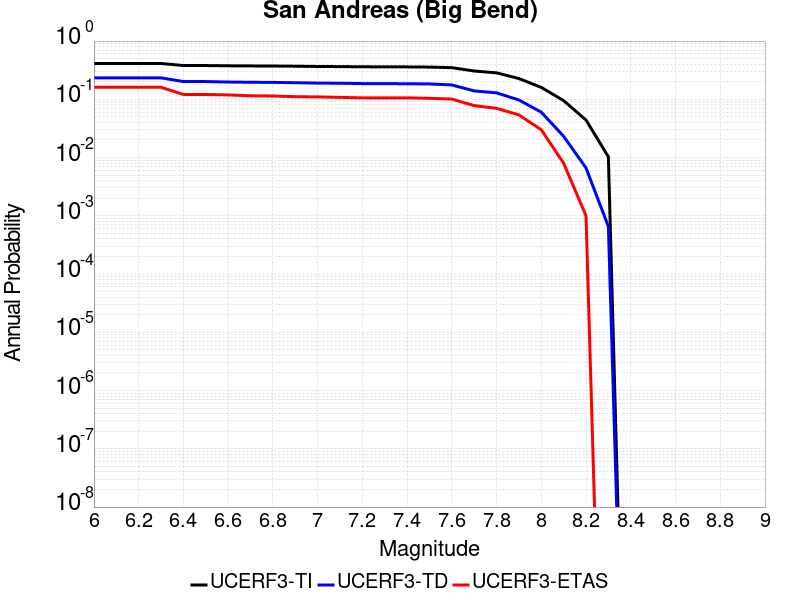

The file beside this chart, header and first rows:
Magnitude, UCERF3-TI Prob, UCERF3-TD Prob, UCERF3-ETAS Prob
6.0, 0.4121, 0.2337, 0.161
6.1, 0.4121, 0.2337, 0.161
6.2, 0.4121, 0.2337, 0.161
6.3, 0.4121, 0.2337, 0.161
6.4, 0.3801, 0.2018, 0.121
6.5, 0.3801, 0.2018, 0.121
6.6, 0.3762, 0.198, 0.119
6.7, 0.3742, 0.1962, 0.115
6.8, 0.373, 0.1953, 0.114
6.9, 0.3701, 0.1927, 0.111
7.0, 0.3663, 0.1899, 0.11
7.1, 0.3644, 0.1886, 0.108
7.2, 0.3618, 0.1863, 0.106
7.3, 0.3605, 0.1857, 0.106
7.4, 0.3597, 0.1853, 0.106
7.5, 0.3575, 0.1836, 0.104
7.6, 0.3495, 0.1765, 0.101
7.7, 0.3061, 0.1394, 0.078
7.8, 0.2845, 0.1292, 0.07
7.9, 0.2272, 0.0974, 0.054
8.0, 0.1602, 0.06011, 0.03
8.1, 0.09488, 0.02316, 0.008
8.2, 0.0441, 0.006636, 0.001
8.3, 0.01029, 6.576036E-4, 0.0
